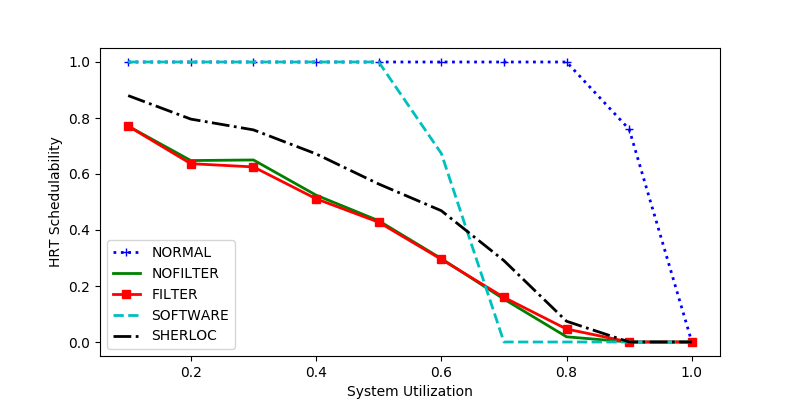

Data behind this chart, as committed beside it:
sys_util, NORMAL, NOFILTER, FILTER, SOFTWARE, SHERLOC
0.6, 1.0, 0.2979, 0.2953, 0.6736, 0.4689
1.0, 0.0, 0.0, 0.0, 0.0, 0.0
0.2, 1.0, 0.648, 0.6369, 1.0, 0.7961
0.1, 1.0, 0.7709, 0.7709, 1.0, 0.88
0.4, 1.0, 0.5245, 0.5116, 1.0, 0.6718
0.9, 0.7597, 0.0, 0.0, 0.0, 0.0
0.3, 1.0, 0.6501, 0.6253, 1.0, 0.7576
0.7, 1.0, 0.1531, 0.1594, 0.0, 0.2906
0.5, 1.0, 0.4331, 0.4278, 1.0, 0.5643
0.8, 1.0, 0.01852, 0.0463, 0.0, 0.07407
